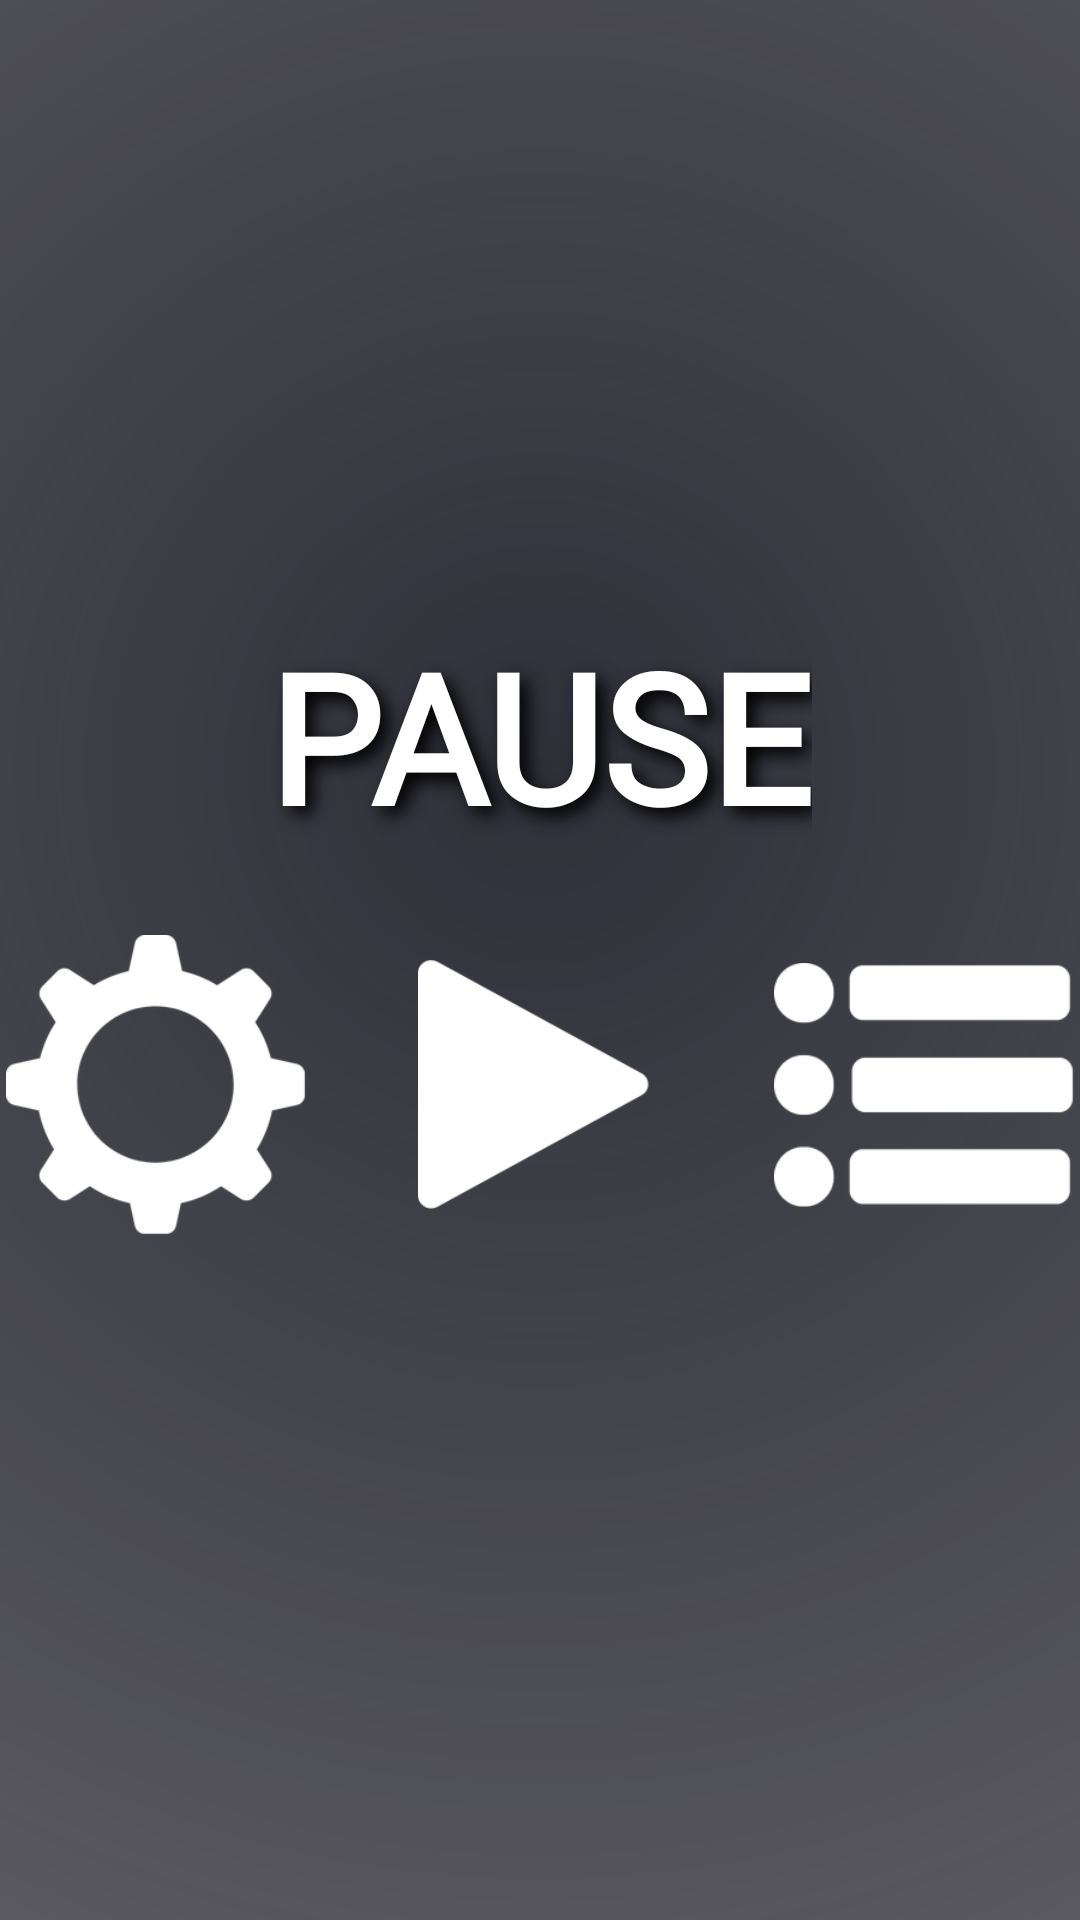

Here is an Android app screen rendered from its layout file. Give the layout XML and the strings, colors and styles it references.
<!-- AndroidManifest.xml: application theme Theme.ShapeMadness -->
<!-- res/layout/layout_pause.xml -->
<?xml version="1.0" encoding="utf-8"?>
<androidx.constraintlayout.widget.ConstraintLayout
    xmlns:android="http://schemas.android.com/apk/res/android"
    xmlns:app="http://schemas.android.com/apk/res-auto"
    xmlns:tools="http://schemas.android.com/tools"
    android:layout_width="match_parent"
    android:layout_height="match_parent">

    <androidx.constraintlayout.widget.ConstraintLayout
        android:id="@+id/innerContainer"
        android:layout_width="0dp"
        android:layout_height="0dp"
        android:background="@drawable/background_radial_gradient"
        app:layout_constraintBottom_toBottomOf="parent"
        app:layout_constraintEnd_toEndOf="parent"
        app:layout_constraintStart_toStartOf="parent"
        app:layout_constraintTop_toTopOf="parent">

        <TextView
            android:id="@+id/gameOverText"
            android:layout_width="wrap_content"
            android:layout_height="wrap_content"
            android:layout_marginBottom="150dp"
            android:fontFamily="@font/alata_regular"
            android:shadowColor="#000000"
            android:shadowDx="8"
            android:shadowDy="8"
            android:shadowRadius="15"
            android:text="@string/labelpause"
            android:textColor="#FFFFFF"
            android:textSize="60sp"
            android:textStyle="bold"
            app:layout_constraintBottom_toBottomOf="parent"
            app:layout_constraintEnd_toEndOf="parent"
            app:layout_constraintStart_toStartOf="parent"
            app:layout_constraintTop_toTopOf="parent" />

        <ImageView
            android:id="@+id/btnRestart"
            android:layout_width="92dp"
            android:layout_height="89dp"
            android:layout_marginTop="32dp"
            app:layout_constraintEnd_toEndOf="parent"
            app:layout_constraintStart_toStartOf="parent"
            app:layout_constraintTop_toBottomOf="@+id/gameOverText"
            app:srcCompat="@drawable/pause_resume" />

        <ImageView
            android:id="@+id/btnMenu"
            android:layout_width="100dp"
            android:layout_height="86dp"
            android:layout_marginStart="32dp"
            app:layout_constraintBottom_toBottomOf="@+id/btnRestart"
            app:layout_constraintStart_toEndOf="@+id/btnRestart"
            app:layout_constraintTop_toTopOf="@+id/btnRestart"
            app:srcCompat="@drawable/pause_menu" />

        <ImageView
            android:id="@+id/btnSettings"
            android:layout_width="100dp"
            android:layout_height="100dp"
            android:layout_marginEnd="32dp"
            app:layout_constraintBottom_toBottomOf="@+id/btnRestart"
            app:layout_constraintEnd_toStartOf="@+id/btnRestart"
            app:layout_constraintTop_toTopOf="@+id/btnRestart"
            app:srcCompat="@drawable/pause_settings" />

    </androidx.constraintlayout.widget.ConstraintLayout>

</androidx.constraintlayout.widget.ConstraintLayout>
<!-- resources referenced by this layout -->
<resources>
  <!-- drawable background_radial_gradient (drawable) -->
  <?xml version="1.0" encoding="utf-8"?>
  <shape xmlns:android="http://schemas.android.com/apk/res/android"
      android:shape="rectangle">
      <gradient
          android:type="radial"
          android:gradientRadius="600dp"
          android:startColor="#E6171A23"
          android:endColor="#990A0B0F"
          android:centerX="0.5"
          android:centerY="0.4" />
  </shape>
  <!-- drawable pause_menu: png bitmap (drawable, 6435 bytes) -->
  <!-- drawable pause_resume: png bitmap (drawable, 5236 bytes) -->
  <!-- drawable pause_settings: png bitmap (drawable, 10765 bytes) -->
  <string name="labelpause">PAUSE</string>
  <style name="Theme.ShapeMadness" parent="Base.Theme.ShapeMadness" />
  <style name="Base.Theme.ShapeMadness" parent="Theme.Material3.DayNight.NoActionBar">
          
          
      </style>
</resources>
